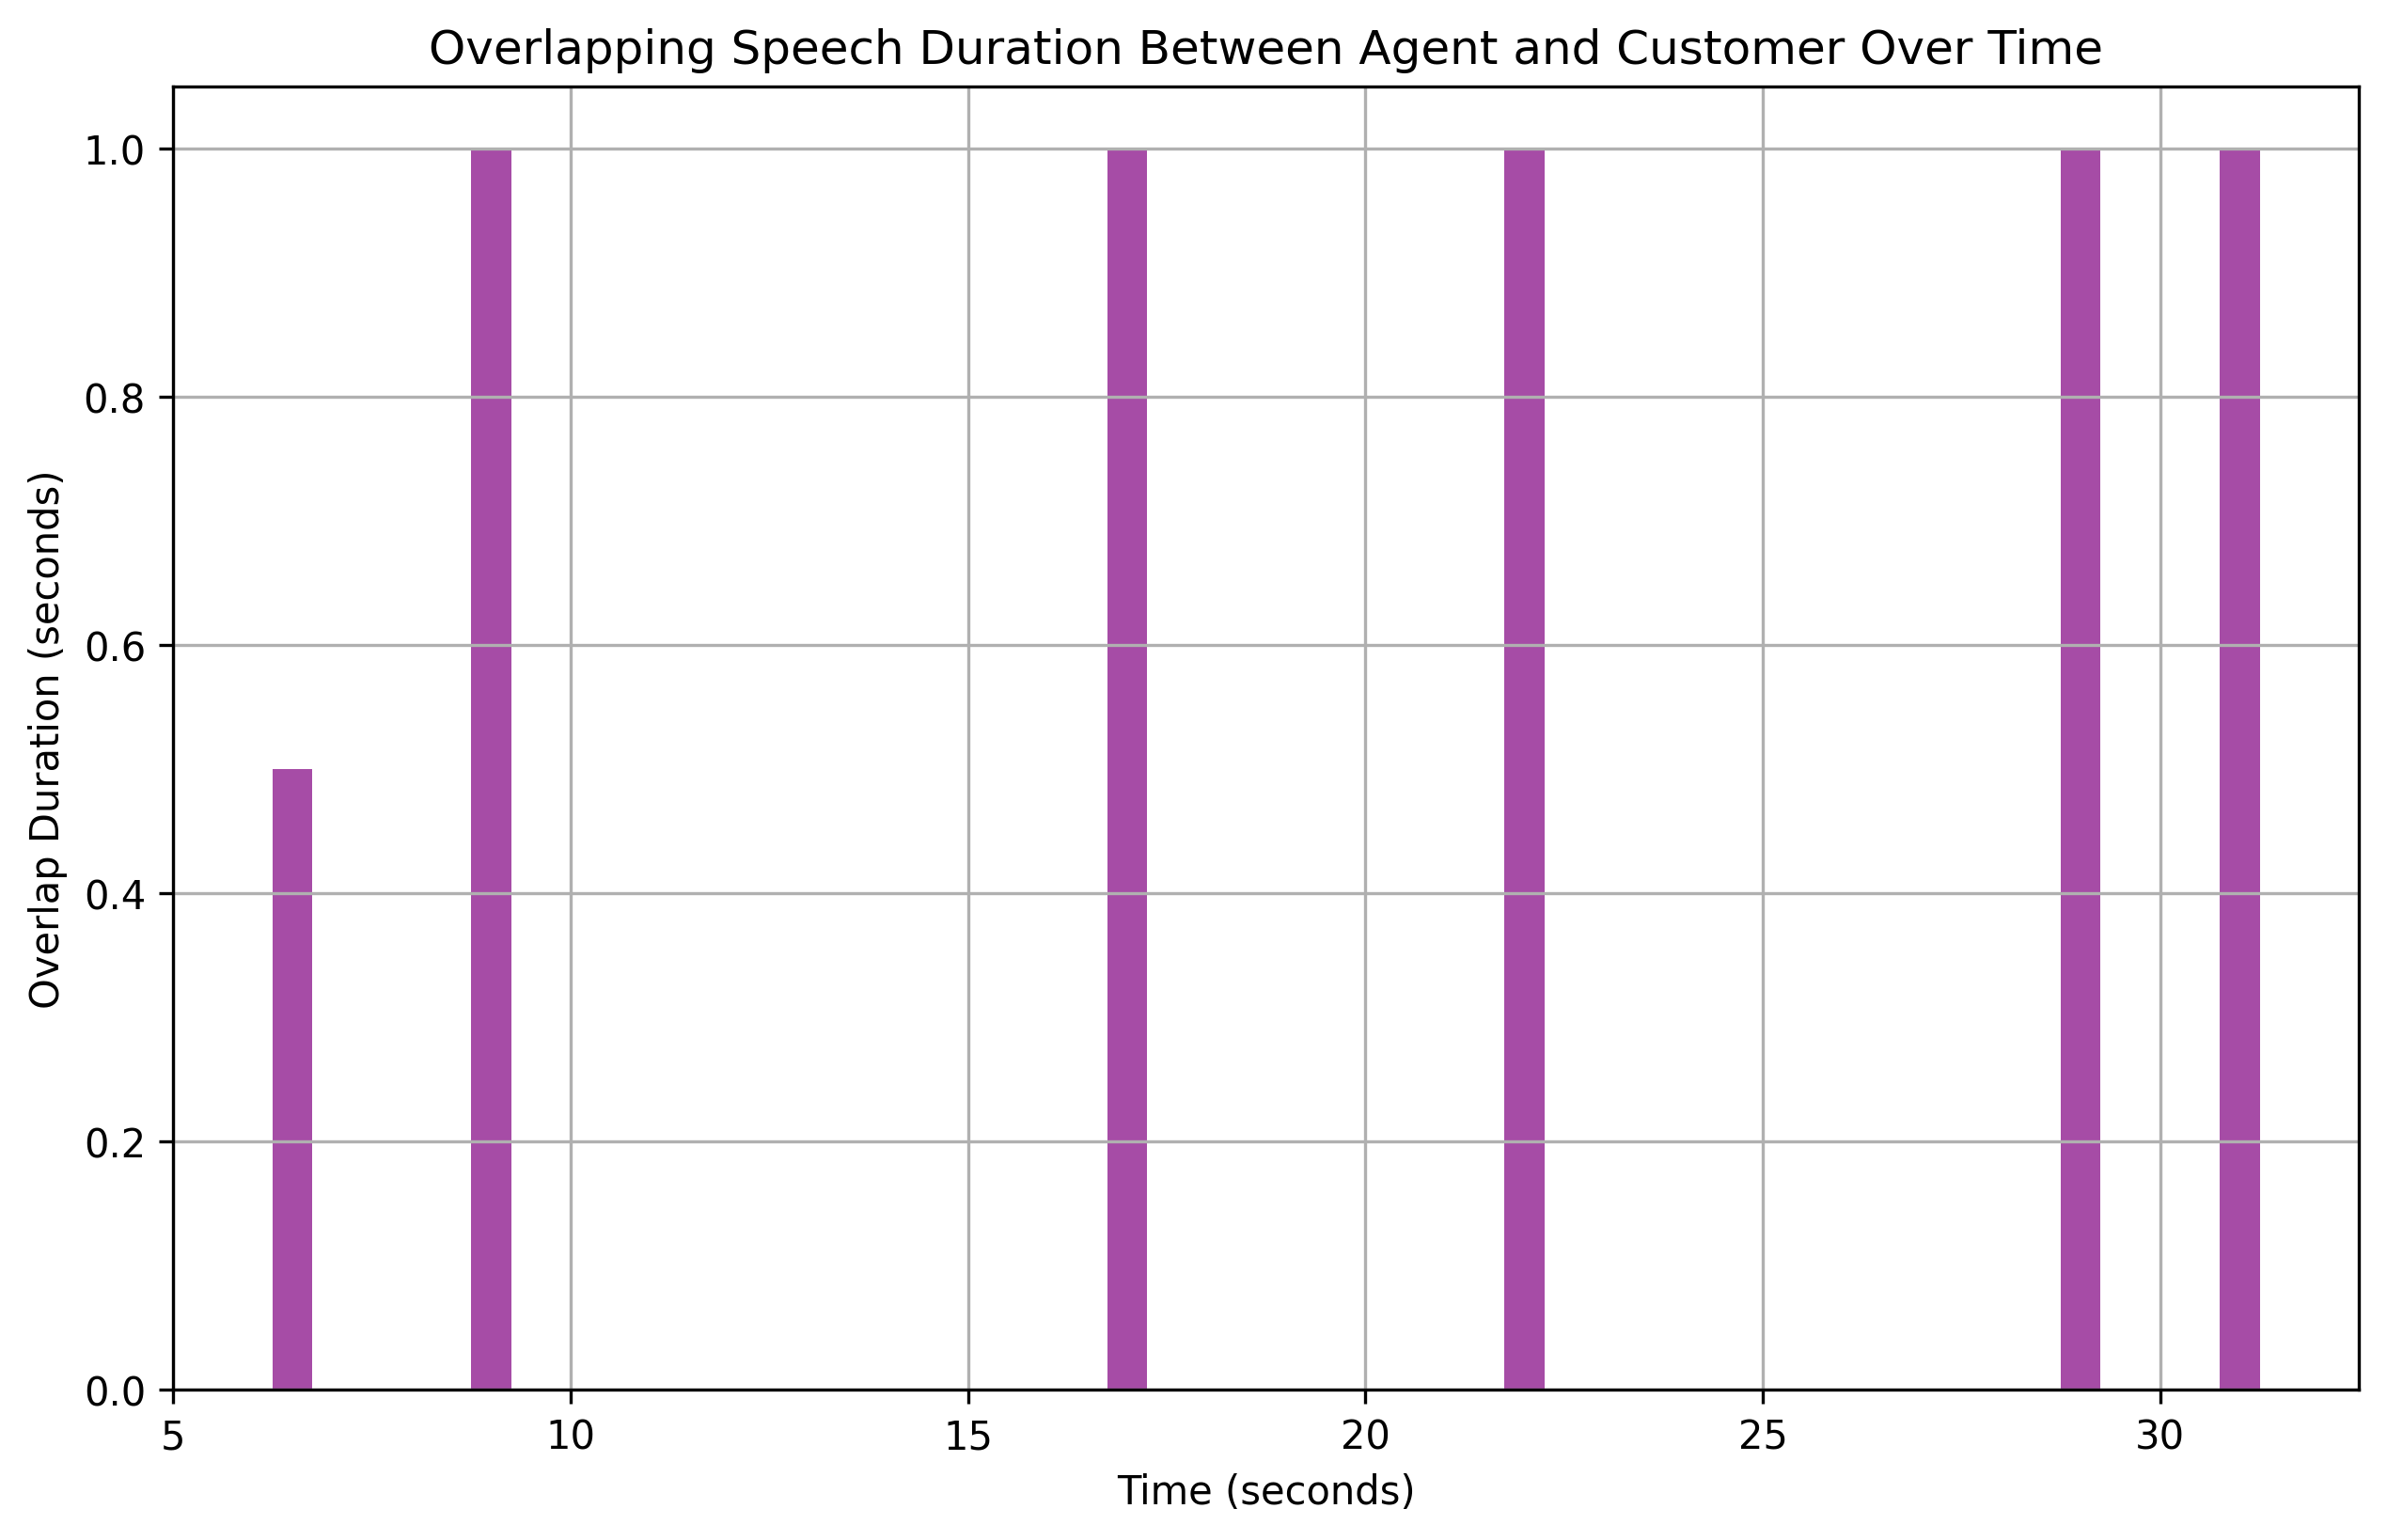

Values plotted in this chart, from the file beside it:
overlap_start, overlap_end, overlap_duration
6.5, 7, 0.5
9.0, 10, 1.0
17.0, 18, 1.0
22.0, 23, 1.0
29.0, 30, 1.0
31.0, 32, 1.0
